Run: headless pygame with SDL's dummy video driver; simulated clock (each Clock.tick advances the game by its frame time, no real sleeping); random seed 0; keys injected as events and as key.get_pressed() state; no mouse input; restart key SPACE tapped at the start of phases 3 and 4.
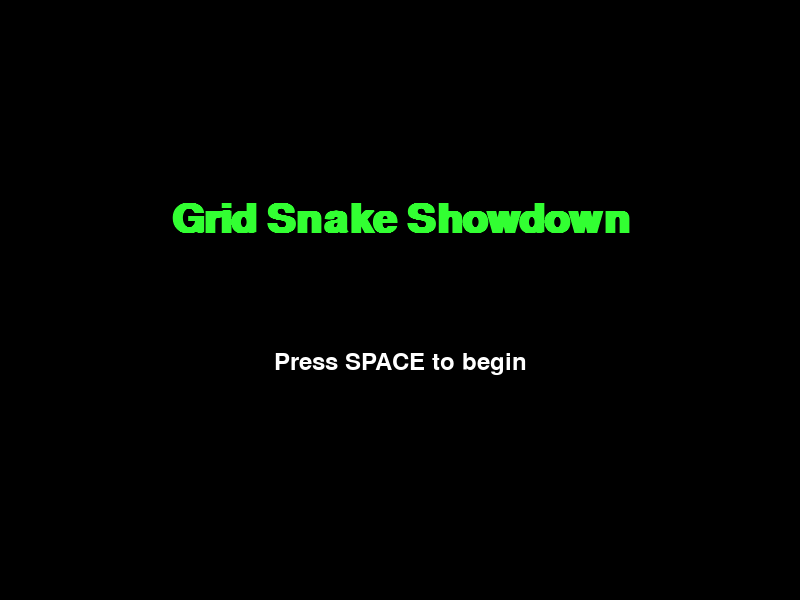
Frame 1 of 4 · flips 1–60 · no input
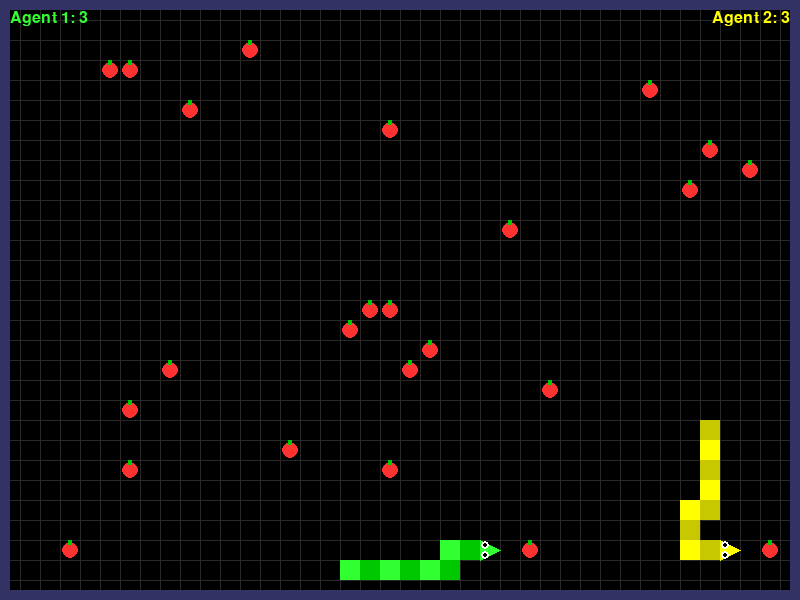
Frame 2 of 4 · flips 61–180 · tapped SPACE, RETURN · held RIGHT (→), D
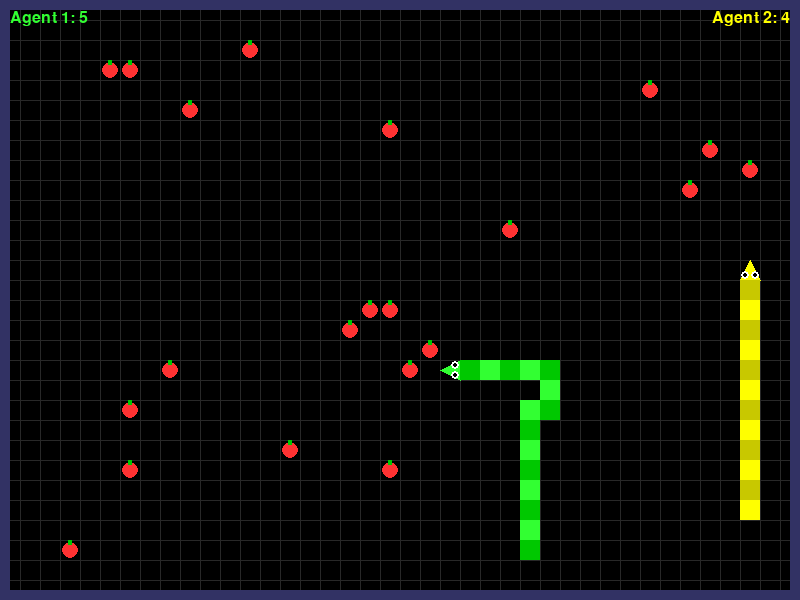
Frame 3 of 4 · flips 181–300 · tapped SPACE · held DOWN (↓), S
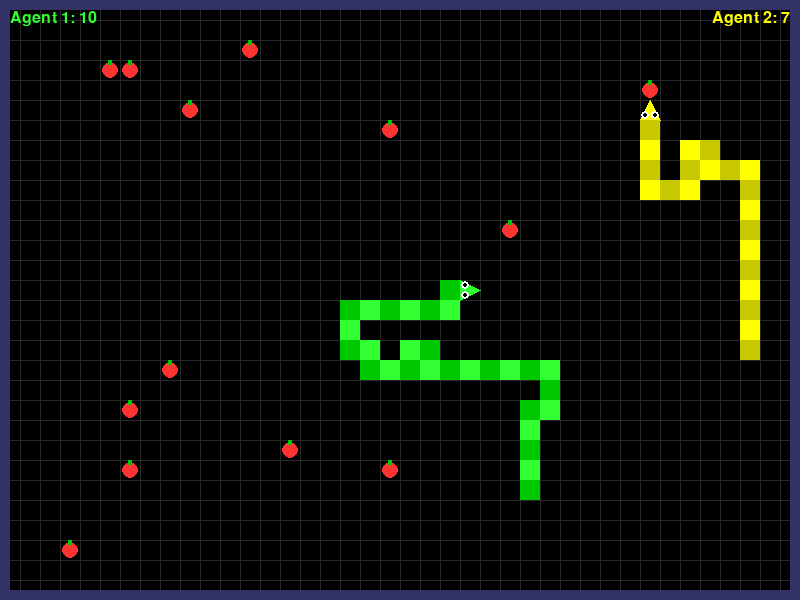
Frame 4 of 4 · flips 301–420 · tapped SPACE · held LEFT (←), A, UP (↑), W

The pygame program that drew these frames:

import pygame
import random
import sys
import copy
import math

# --- Initialization ---
pygame.init()
WIDTH, HEIGHT = 800, 600
GRID_SIZE = 20
GRID_WIDTH = WIDTH // GRID_SIZE
GRID_HEIGHT = HEIGHT // GRID_SIZE

SNAKE_SPEED = 10  # Grid cells per second
WALL_THICKNESS = 10  # Thicker walls

screen = pygame.display.set_mode((WIDTH, HEIGHT))
pygame.display.set_caption("Grid Snake Showdown")
clock = pygame.time.Clock()

# --- Colors ---
BLACK = (0, 0, 0)
WHITE = (255, 255, 255)
GREEN = (50, 255, 50)
DARK_GREEN = (0, 200, 0)
YELLOW = (255, 255, 0)
DARK_YELLOW = (200, 200, 0)
RED = (255, 50, 50)
GRID_COLOR = (40, 40, 40)
WALL_COLOR = (50, 50, 100)

# --- Fonts ---
font = pygame.font.SysFont('Arial', 24)
large_font = pygame.font.SysFont('Arial', 60, bold=True)
medium_font = pygame.font.SysFont('Arial', 36)

# --- Game States ---
START, PLAYING, GAME_OVER, DRAW = "start", "playing", "game_over", "draw"

game_state = START
current_round = 1
snake1_wins = 0
snake2_wins = 0




class Snake:
    def __init__(self, color_primary, color_secondary, start_x, start_y, agent_id="player"):
        self.color_primary = color_primary
        self.color_secondary = color_secondary
        self.agent_id = agent_id
        self.reset(start_x, start_y)
        self.growth_amount = 3
        self.tongue_timer = 0
        self.tongue_length = 0
        self.direction = (1, 0)  # Right by default
        self.next_direction = (1, 0)

    def reset(self, start_x, start_y):
        self.segments = []
        self.segments.append([start_x, start_y])
        self.direction = (1, 0)  # Right by default
        self.next_direction = (1, 0)
        self.speed = SNAKE_SPEED
        self.grow = 0
        self.length = 1
        self.alive = True
        self.score = 0
        self.move_timer = 0

    def get_head_position(self):
        return self.segments[0][:]

    def get_body_positions(self):
        return [segment[:] for segment in self.segments[1:]]

    def update(self, dt):
        if not self.alive:
            return False

        # Update tongue animation
        self.tongue_timer += dt
        if self.tongue_timer > 0.5:  # Every 0.5 seconds
            self.tongue_timer = 0
            self.tongue_length = 10 if random.random() > 0.7 else 0  # 30% chance to show tongue

        # Grid-based movement with timer
        self.move_timer += dt
        move_interval = 1.0 / self.speed
        
        if self.move_timer >= move_interval:
            self.move_timer = 0
            self.direction = self.next_direction
            
            # Calculate new head position (REMOVED MODULO FOR WRAPPING)
            head_x, head_y = self.segments[0]
            new_head = [
                head_x + self.direction[0],  # Removed modulo
                head_y + self.direction[1]   # Removed modulo
            ]
            
            # Check wall collision (now works properly)
            if (new_head[0] < 0 or new_head[0] >= GRID_WIDTH or 
                new_head[1] < 0 or new_head[1] >= GRID_HEIGHT):
                self.alive = False
                return False

            self.segments.insert(0, new_head)

            if self.grow > 0:
                self.grow -= 1
                self.length += 1
            else:
                self.segments.pop()

            # Check self collision
            for segment in self.segments[1:]:
                if new_head == segment:
                    self.alive = False
                    return False

        return True
    
    def check_collision_with_other(self, other_snake):
        if not self.segments or not other_snake.segments:
            return False
            
        head = self.segments[0]
        for segment in other_snake.segments:
            if head == segment:
                return True
        return False
    
    def change_direction(self, new_dir):
        # Prevent 180-degree turns
        if (new_dir[0] * -1, new_dir[1] * -1) != self.direction:
            self.next_direction = new_dir

    def draw(self, surface):
        for i, segment in enumerate(self.segments):
            # Alternate body colors for a stripe pattern
            color = self.color_primary if i % 2 == 0 else self.color_secondary

            # Convert grid position to pixel position
            pixel_x = segment[0] * GRID_SIZE + GRID_SIZE // 2
            pixel_y = segment[1] * GRID_SIZE + GRID_SIZE // 2

            # Draw body or head
            if i == 0:  # Head with pointy nose
                cx, cy = pixel_x, pixel_y
                half = GRID_SIZE // 2
                if self.direction == (1, 0):  # Right
                    points = [(cx + half, cy), (cx - half, cy - half), (cx - half, cy + half)]
                elif self.direction == (-1, 0):  # Left
                    points = [(cx - half, cy), (cx + half, cy - half), (cx + half, cy + half)]
                elif self.direction == (0, -1):  # Up
                    points = [(cx, cy - half), (cx - half, cy + half), (cx + half, cy + half)]
                else:  # Down
                    points = [(cx, cy + half), (cx - half, cy - half), (cx + half, cy - half)]

                pygame.draw.polygon(surface, self.color_primary, points)

                # Eyes
                eye_size = GRID_SIZE // 5
                pupil_size = eye_size // 2

                if self.direction == (1, 0):  # Right
                    left_eye_pos = (pixel_x - GRID_SIZE//4, pixel_y - GRID_SIZE//4)
                    right_eye_pos = (pixel_x - GRID_SIZE//4, pixel_y + GRID_SIZE//4)
                elif self.direction == (-1, 0):  # Left
                    left_eye_pos = (pixel_x + GRID_SIZE//4, pixel_y - GRID_SIZE//4)
                    right_eye_pos = (pixel_x + GRID_SIZE//4, pixel_y + GRID_SIZE//4)
                elif self.direction == (0, 1):  # Down
                    left_eye_pos = (pixel_x - GRID_SIZE//4, pixel_y - GRID_SIZE//4)
                    right_eye_pos = (pixel_x + GRID_SIZE//4, pixel_y - GRID_SIZE//4)
                else:  # Up
                    left_eye_pos = (pixel_x - GRID_SIZE//4, pixel_y + GRID_SIZE//4)
                    right_eye_pos = (pixel_x + GRID_SIZE//4, pixel_y + GRID_SIZE//4)

                pygame.draw.circle(surface, WHITE, left_eye_pos, eye_size)
                pygame.draw.circle(surface, WHITE, right_eye_pos, eye_size)
                pygame.draw.circle(surface, BLACK, left_eye_pos, pupil_size)
                pygame.draw.circle(surface, BLACK, right_eye_pos, pupil_size)
            else:
                # Body
                pygame.draw.rect(
                    surface,
                    color,
                    (segment[0] * GRID_SIZE, segment[1] * GRID_SIZE, GRID_SIZE, GRID_SIZE)
                )


class Food:
    def __init__(self, num_foods=1):
        self.num_foods = num_foods
        self.positions = []
        self.spawn_multiple()

    def spawn(self, snake_segments=None):
        while True:
            position = [
                random.randint(0, GRID_WIDTH - 1),
                random.randint(0, GRID_HEIGHT - 1)
            ]
            is_colliding = False
            if snake_segments:
                for segment in snake_segments:
                    if position == [segment[0], segment[1]]:
                        is_colliding = True
                        break
            if not is_colliding and position not in self.positions:
                return position

    def spawn_multiple(self, snake_segments=None):
        self.positions = []
        for _ in range(self.num_foods):
            new_food_position = self.spawn(snake_segments)
            if new_food_position:
                self.positions.append(new_food_position)

    def check_collision(self, head_position):
        for i, pos in enumerate(self.positions):
            if head_position == [pos[0], pos[1]]:
                # Food eaten, remove it
                self.positions.pop(i)
                return True
        return False

    def draw(self, surface):
        for pos in self.positions:
            pixel_x = pos[0] * GRID_SIZE + GRID_SIZE // 2
            pixel_y = pos[1] * GRID_SIZE + GRID_SIZE // 2
            
            pygame.draw.circle(
                surface, 
                RED, 
                (pixel_x, pixel_y), 
                GRID_SIZE//2 - 2
            )
            # Stem
            pygame.draw.rect(
                surface,
                DARK_GREEN,
                (pixel_x - 2, pixel_y - GRID_SIZE//2, 4, GRID_SIZE//4)
            )

def get_distance(pos1, pos2):
    return math.hypot(pos1[0] - pos2[0], pos1[1] - pos2[1])

def is_safe(snake, new_head_pos, other_snake=None):
    # Check wall collision
    if not (0 <= new_head_pos[0] < GRID_WIDTH and 0 <= new_head_pos[1] < GRID_HEIGHT):
        return False
    # Check self-collision (excluding the neck)
    for segment in snake.segments[1:]:
        if new_head_pos == segment:
            return False
    # Check collision with other snake
    if other_snake:
        for segment in other_snake.segments:
            if new_head_pos == segment:
                return False
    return True

def agent_logic_player_1(snake, food, other_snake=None):
    head_pos = snake.get_head_position()
    current_dir = snake.direction

    if not food.positions:
        return current_dir

    # Find closest food
    closest_food = min(food.positions, key=lambda pos: get_distance(head_pos, pos))
    
    possible_moves = [(1, 0), (-1, 0), (0, 1), (0, -1)]
    possible_moves = [move for move in possible_moves if move != (-current_dir[0], -current_dir[1])]

    best_move = current_dir
    best_score = -float('inf')

    for move in possible_moves:
        new_head = [head_pos[0] + move[0], head_pos[1] + move[1]]
        if not is_safe(snake, new_head, other_snake):
            continue

        # Calculate food proximity score
        food_dist = get_distance(new_head, closest_food)
        food_score = 1 / (food_dist + 1e-5) * 100  # Avoid division by zero

        # Calculate mobility score
        mobility = 0
        next_moves = [m for m in [(1,0), (-1,0), (0,1), (0,-1)] if m != (-move[0], -move[1])]
        for next_move in next_moves:
            next_head_pos = [new_head[0] + next_move[0], new_head[1] + next_move[1]]
            if is_safe(snake, next_head_pos, other_snake):
                mobility += 1

        # Calculate danger score
        danger = 0
        if other_snake and other_snake.alive:
            other_head = other_snake.get_head_position()
            dist_to_other = get_distance(new_head, other_head)
            if dist_to_other < 4 and len(other_snake.segments) >= len(snake.segments):
                danger = 1
                # Predict other snake's movement
                other_dir = other_snake.direction
                predicted_other_head = [other_head[0] + other_dir[0], other_head[1] + other_dir[1]]
                if new_head == predicted_other_head:
                    danger += 1

        total_score = food_score + mobility * 15 - danger * 100
        if total_score > best_score:
            best_score = total_score
            best_move = move

    return best_move

def agent_logic_player_2(snake, food, other_snake=None):
    head_pos = snake.get_head_position()
    current_dir = snake.direction

    if not food.positions:
        return current_dir

    # Find safest food considering other snake
    food_scores = []
    for f in food.positions:
        base_score = 1 / (get_distance(head_pos, f) + 1e-5)
        # Penalize food close to other snake
        if other_snake:
            other_dist = get_distance(f, other_snake.get_head_position())
            base_score *= max(0.1, 1 - (1 / (other_dist + 1)))
        food_scores.append(base_score)
    target_food = food.positions[food_scores.index(max(food_scores))]

    possible_moves = [(1, 0), (-1, 0), (0, 1), (0, -1)]
    possible_moves = [move for move in possible_moves if move != (-current_dir[0], -current_dir[1])]

    best_move = current_dir
    best_score = -float('inf')

    for move in possible_moves:
        new_head = [head_pos[0] + move[0], head_pos[1] + move[1]]
        if not is_safe(snake, new_head, other_snake):
            continue

        # Food proximity
        food_dist = get_distance(new_head, target_food)
        food_score = 1 / (food_dist + 1e-5) * 100

        # Mobility
        mobility = 0
        next_moves = [m for m in [(1,0), (-1,0), (0,1), (0,-1)] if m != (-move[0], -move[1])]
        for next_move in next_moves:
            next_head_pos = [new_head[0] + next_move[0], new_head[1] + next_move[1]]
            if is_safe(snake, next_head_pos, other_snake):
                mobility += 1

        # Advanced danger detection
        danger = 0
        if other_snake and other_snake.alive:
            # Check if other snake is targeting same area
            other_path = []
            temp_head = other_snake.get_head_position()
            for _ in range(3):  # Predict next 3 moves
                temp_head = [temp_head[0] + other_snake.direction[0], 
                            temp_head[1] + other_snake.direction[1]]
                other_path.append(temp_head)
            if new_head in other_path:
                danger += 2

            # Space around other snake
            other_space = 0
            for m in [(1,0), (-1,0), (0,1), (0,-1)]:
                check_pos = [temp_head[0] + m[0], temp_head[1] + m[1]]
                if is_safe(other_snake, check_pos, snake):
                    other_space += 1
            if other_space <= 1:  # Other snake in tight space
                danger -= 1  # Less dangerous

        total_score = food_score + mobility * 20 - danger * 150
        if total_score > best_score:
            best_score = total_score
            best_move = move

    return best_move



# --- Random spawn positions and fruits ---
def generate_spawn_and_fruit_layout():
    s1 = (random.randint(1, GRID_WIDTH - 2), random.randint(1, GRID_HEIGHT - 2))
    s2 = (random.randint(1, GRID_WIDTH - 2), random.randint(1, GRID_HEIGHT - 2))
    fruit_positions = []
    while len(fruit_positions) < 30:
        pos = (random.randint(1, GRID_WIDTH - 2), random.randint(1, GRID_HEIGHT - 2))
        if pos not in fruit_positions and pos != s1 and pos != s2:
            fruit_positions.append(pos)
    return s1, s2, fruit_positions

# --- Drawing Functions ---
def draw_start_screen():
    screen.fill(BLACK)
    title = large_font.render("Grid Snake Showdown", True, GREEN)
    instruction = medium_font.render("Press SPACE to begin", True, WHITE)
    screen.blit(title, (WIDTH // 2 - title.get_width() // 2, HEIGHT // 3))
    screen.blit(instruction, (WIDTH // 2 - instruction.get_width() // 2, HEIGHT // 2 + 50))

def draw_game_over_screen(winner):
    screen.fill(BLACK)
    title = large_font.render("Game Over", True, RED)
    result_text = medium_font.render(f"{winner} Wins!", True, WHITE)
    instruction = font.render("Press SPACE to play again", True, WHITE)
    screen.blit(title, (WIDTH // 2 - title.get_width() // 2, HEIGHT // 4))
    screen.blit(result_text, (WIDTH // 2 - result_text.get_width() // 2, HEIGHT // 2))
    screen.blit(instruction, (WIDTH // 2 - instruction.get_width() // 2, HEIGHT // 2 + 60))

def draw_draw_screen():
    screen.fill(BLACK)
    title = large_font.render("Draw!", True, YELLOW)
    instruction = font.render("Press SPACE to replay", True, WHITE)
    screen.blit(title, (WIDTH // 2 - title.get_width() // 2, HEIGHT // 3))
    screen.blit(instruction, (WIDTH // 2 - instruction.get_width() // 2, HEIGHT // 2 + 60))

# --- Main Game Function ---
def main():
    global game_state, current_round, snake1_wins, snake2_wins

    spawn1, spawn2, layout = generate_spawn_and_fruit_layout()

    def init_round(rnd):
        if rnd == 1:
            s1 = Snake(GREEN, DARK_GREEN, *spawn1, "Agent 1")
            s2 = Snake(YELLOW, DARK_YELLOW, *spawn2, "Agent 2")
        else:
            s1 = Snake(GREEN, DARK_GREEN, *spawn2, "Agent 1")
            s2 = Snake(YELLOW, DARK_YELLOW, *spawn1, "Agent 2")
        f = Food(0)
        f.positions = copy.deepcopy(layout)
        return s1, s2, f

    snake1, snake2, food = init_round(current_round)
    last_time = pygame.time.get_ticks()

    while True:
        dt = (pygame.time.get_ticks() - last_time) / 1000.0
        last_time = pygame.time.get_ticks()

        for event in pygame.event.get():
            if event.type == pygame.QUIT:
                pygame.quit()
                sys.exit()
            if event.type == pygame.KEYDOWN and event.key == pygame.K_SPACE:
                if game_state in [START, GAME_OVER, DRAW]:
                    game_state = PLAYING
                    current_round = 1
                    snake1_wins = 0
                    snake2_wins = 0
                    spawn1, spawn2, layout = generate_spawn_and_fruit_layout()
                    snake1, snake2, food = init_round(current_round)

        if game_state == START:
            draw_start_screen()

        elif game_state == PLAYING:
            # Update snakes
            snake1_alive = snake1.alive
            snake2_alive = snake2.alive
            
            if snake1.alive:
                snake1.change_direction(agent_logic_player_1(snake1, food, snake2))
                snake1_alive = snake1.update(dt)
                if snake1_alive and food.check_collision(snake1.get_head_position()):
                    snake1.grow += 3
                    snake1.score += 1

            if snake2.alive:
                snake2.change_direction(agent_logic_player_2(snake2, food, snake1))
                snake2_alive = snake2.update(dt)
                if snake2_alive and food.check_collision(snake2.get_head_position()):
                    snake2.grow += 3
                    snake2.score += 1

            # Check for snake-to-snake collisions (ADDED COLLISION CHECK)
            if snake1.alive and snake2.alive:
                # Check if either snake's head collides with the other's body
                if snake1.check_collision_with_other(snake2):
                    snake1.alive = False
                if snake2.check_collision_with_other(snake1):
                    snake2.alive = False

            # Sudden death logic
            if not snake1.alive or not snake2.alive:
                if not snake1.alive and snake1.score <= snake2.score:
                    winner = "Agent 2"
                    snake2_wins += 1
                elif not snake2.alive and snake2.score <= snake1.score:
                    winner = "Agent 1"
                    snake1_wins += 1
                else:
                    winner = None

                if current_round == 1:
                    current_round += 1
                    snake1, snake2, food = init_round(current_round)
                else:
                    if snake1_wins > snake2_wins:
                        game_state = GAME_OVER
                        final_winner = "Agent 1"
                    elif snake2_wins > snake1_wins:
                        game_state = GAME_OVER
                        final_winner = "Agent 2"
                    else:
                        game_state = DRAW

        elif game_state == GAME_OVER:
            draw_game_over_screen(final_winner)

        elif game_state == DRAW:
            draw_draw_screen()

        if game_state == PLAYING:
            screen.fill(BLACK)
            for x in range(0, WIDTH, GRID_SIZE):
                pygame.draw.line(screen, GRID_COLOR, (x, 0), (x, HEIGHT))
            for y in range(0, HEIGHT, GRID_SIZE):
                pygame.draw.line(screen, GRID_COLOR, (0, y), (WIDTH, y))
            pygame.draw.rect(screen, WALL_COLOR, (0, 0, WIDTH, HEIGHT), 10)
            food.draw(screen)
            snake1.draw(screen)
            snake2.draw(screen)

            score1 = font.render(f"Agent 1: {snake1.score}", True, GREEN)
            score2 = font.render(f"Agent 2: {snake2.score}", True, YELLOW)
            screen.blit(score1, (10, 10))
            screen.blit(score2, (WIDTH - score2.get_width() - 10, 10))

        pygame.display.flip()
        clock.tick(60)

if __name__ == "__main__":
    main()
